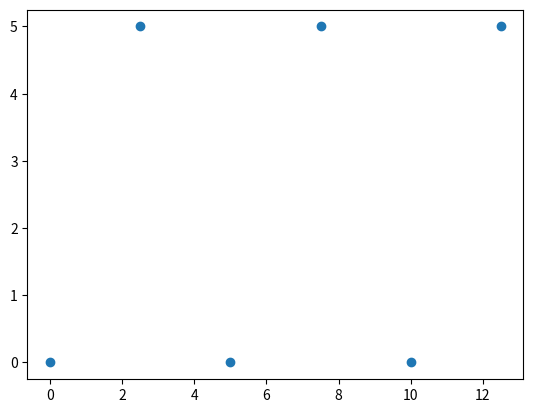

Write the Python code that produced this figure.
import math
import numpy as np
import matplotlib.pyplot as plt


class Grid:

    def __init__(self, length, height, xline_amount, yline_amount):
        self.length = length
        self.height = height
        self.xline_amount = xline_amount
        self.yline_amount = yline_amount
        self.xy = np.zeros([self.xline_amount * self.yline_amount, 2], float)

    def create(self):
        xgap = self.length / self.xline_amount  # расстояние между перекладинами по вертикали
        ygap = self.height / self.yline_amount  # расстояние между перекладинами по горизонтали
        index = 0
        for y in np.arange(0, self.height, ygap):
            for x in np.arange(0, self.length, xgap):
                self.xy[index, 0] = x
                self.xy[index, 1] = y
                index += 1


class GridSlope:

    def __init__(self, length, height, xline_amount, yline_amount):
        self.length = length
        self.height = height
        self.xline_amount = xline_amount
        self.yline_amount = yline_amount
        self.xy = np.zeros([self.xline_amount * self.yline_amount, 2], float)

    def create(self):
        xgap = self.length / (self.xline_amount - 1)  # расстояние между перекладинами по вертикали
        ygap = self.height / (self.yline_amount - 1)  # расстояние между перекладинами по горизонтали
        k = 0
        index = 0
        for y in np.arange(0, self.height + ygap, ygap):
            k += 1
            for x in np.arange(0, self.length + ygap, xgap):
                self.xy[index, 1] = y
                if k % 2 == 0:
                    self.xy[index, 0] = x + xgap * 0.5
                else:
                    self.xy[index, 0] = x
                index += 1


class Snow:

    def __init__(self, radius, dots_amount, lines):
        self.radius = radius
        self.dots_amount = dots_amount
        self.lines = lines
        self.xy = np.zeros([lines * dots_amount + 1, 2], float)

    def create(self):
        gap = self.radius / self.dots_amount
        angle = 360 / self.lines
        index = 1
        for line in range(0, self.lines):
            for value in np.arange(gap, self.radius + gap, gap):
                self.xy[index, 1] = value * math.cos(math.radians(angle * line))
                self.xy[index, 0] = 0 - value * math.sin(math.radians(angle * line))
                index += 1


class SnowAdvanced:

    def create(self):
        radius = int_input_variable("Введите радиус ")
        dots_amount = int_input_variable("Введите количество точек ")
        lines = int_input_variable("Введите количество лучей ")
        angle = 360 / lines
        gap = radius / dots_amount
        self.xy = np.zeros([lines * 2 * dots_amount + 1, 2], float)
        index = 1
        for line in np.arange(0, lines * 2, 1):
            if line % 2 == 0:
                for value in np.arange(gap, radius + gap, gap):
                    self.xy[index, 1] = value * math.cos(math.radians(angle * line/2))
                    self.xy[index, 0] = 0 - value * math.sin(math.radians(angle * line/2))
                    index += 1
            if line % 2 != 0:
                for value in np.arange(gap * 0.5, radius, gap):
                    self.xy[index, 1] = value * math.cos(math.radians(angle * 0.5 * line))
                    self.xy[index, 0] = 0 - value * math.sin(math.radians(angle * 0.5 * line))
                    index += 1



def rotate(degree, xy):
    for index in range(len(xy)):
        xy[index, 0] = (xy[index, 0] * math.cos(math.radians(degree))) - (xy[index, 1] * math.sin(math.radians(degree)))
        xy[index, 1] = (xy[index, 0] * math.sin(math.radians(degree))) + (xy[index, 1] * math.cos(math.radians(degree)))
    return xy


def display(xy):
    x, y = np.split(xy, 2, axis=1)
    plt.scatter(x,y)
    plt.show()


def export(xy):
    np.savetxt('x.txt', xy)


def int_input_variable(text):
    variable = int(input(text))
    return variable


def main():
    test = GridSlope(10, 5, 3, 2)
    test.create()
    display(test.xy)


if __name__ == '__main__':
    main()
